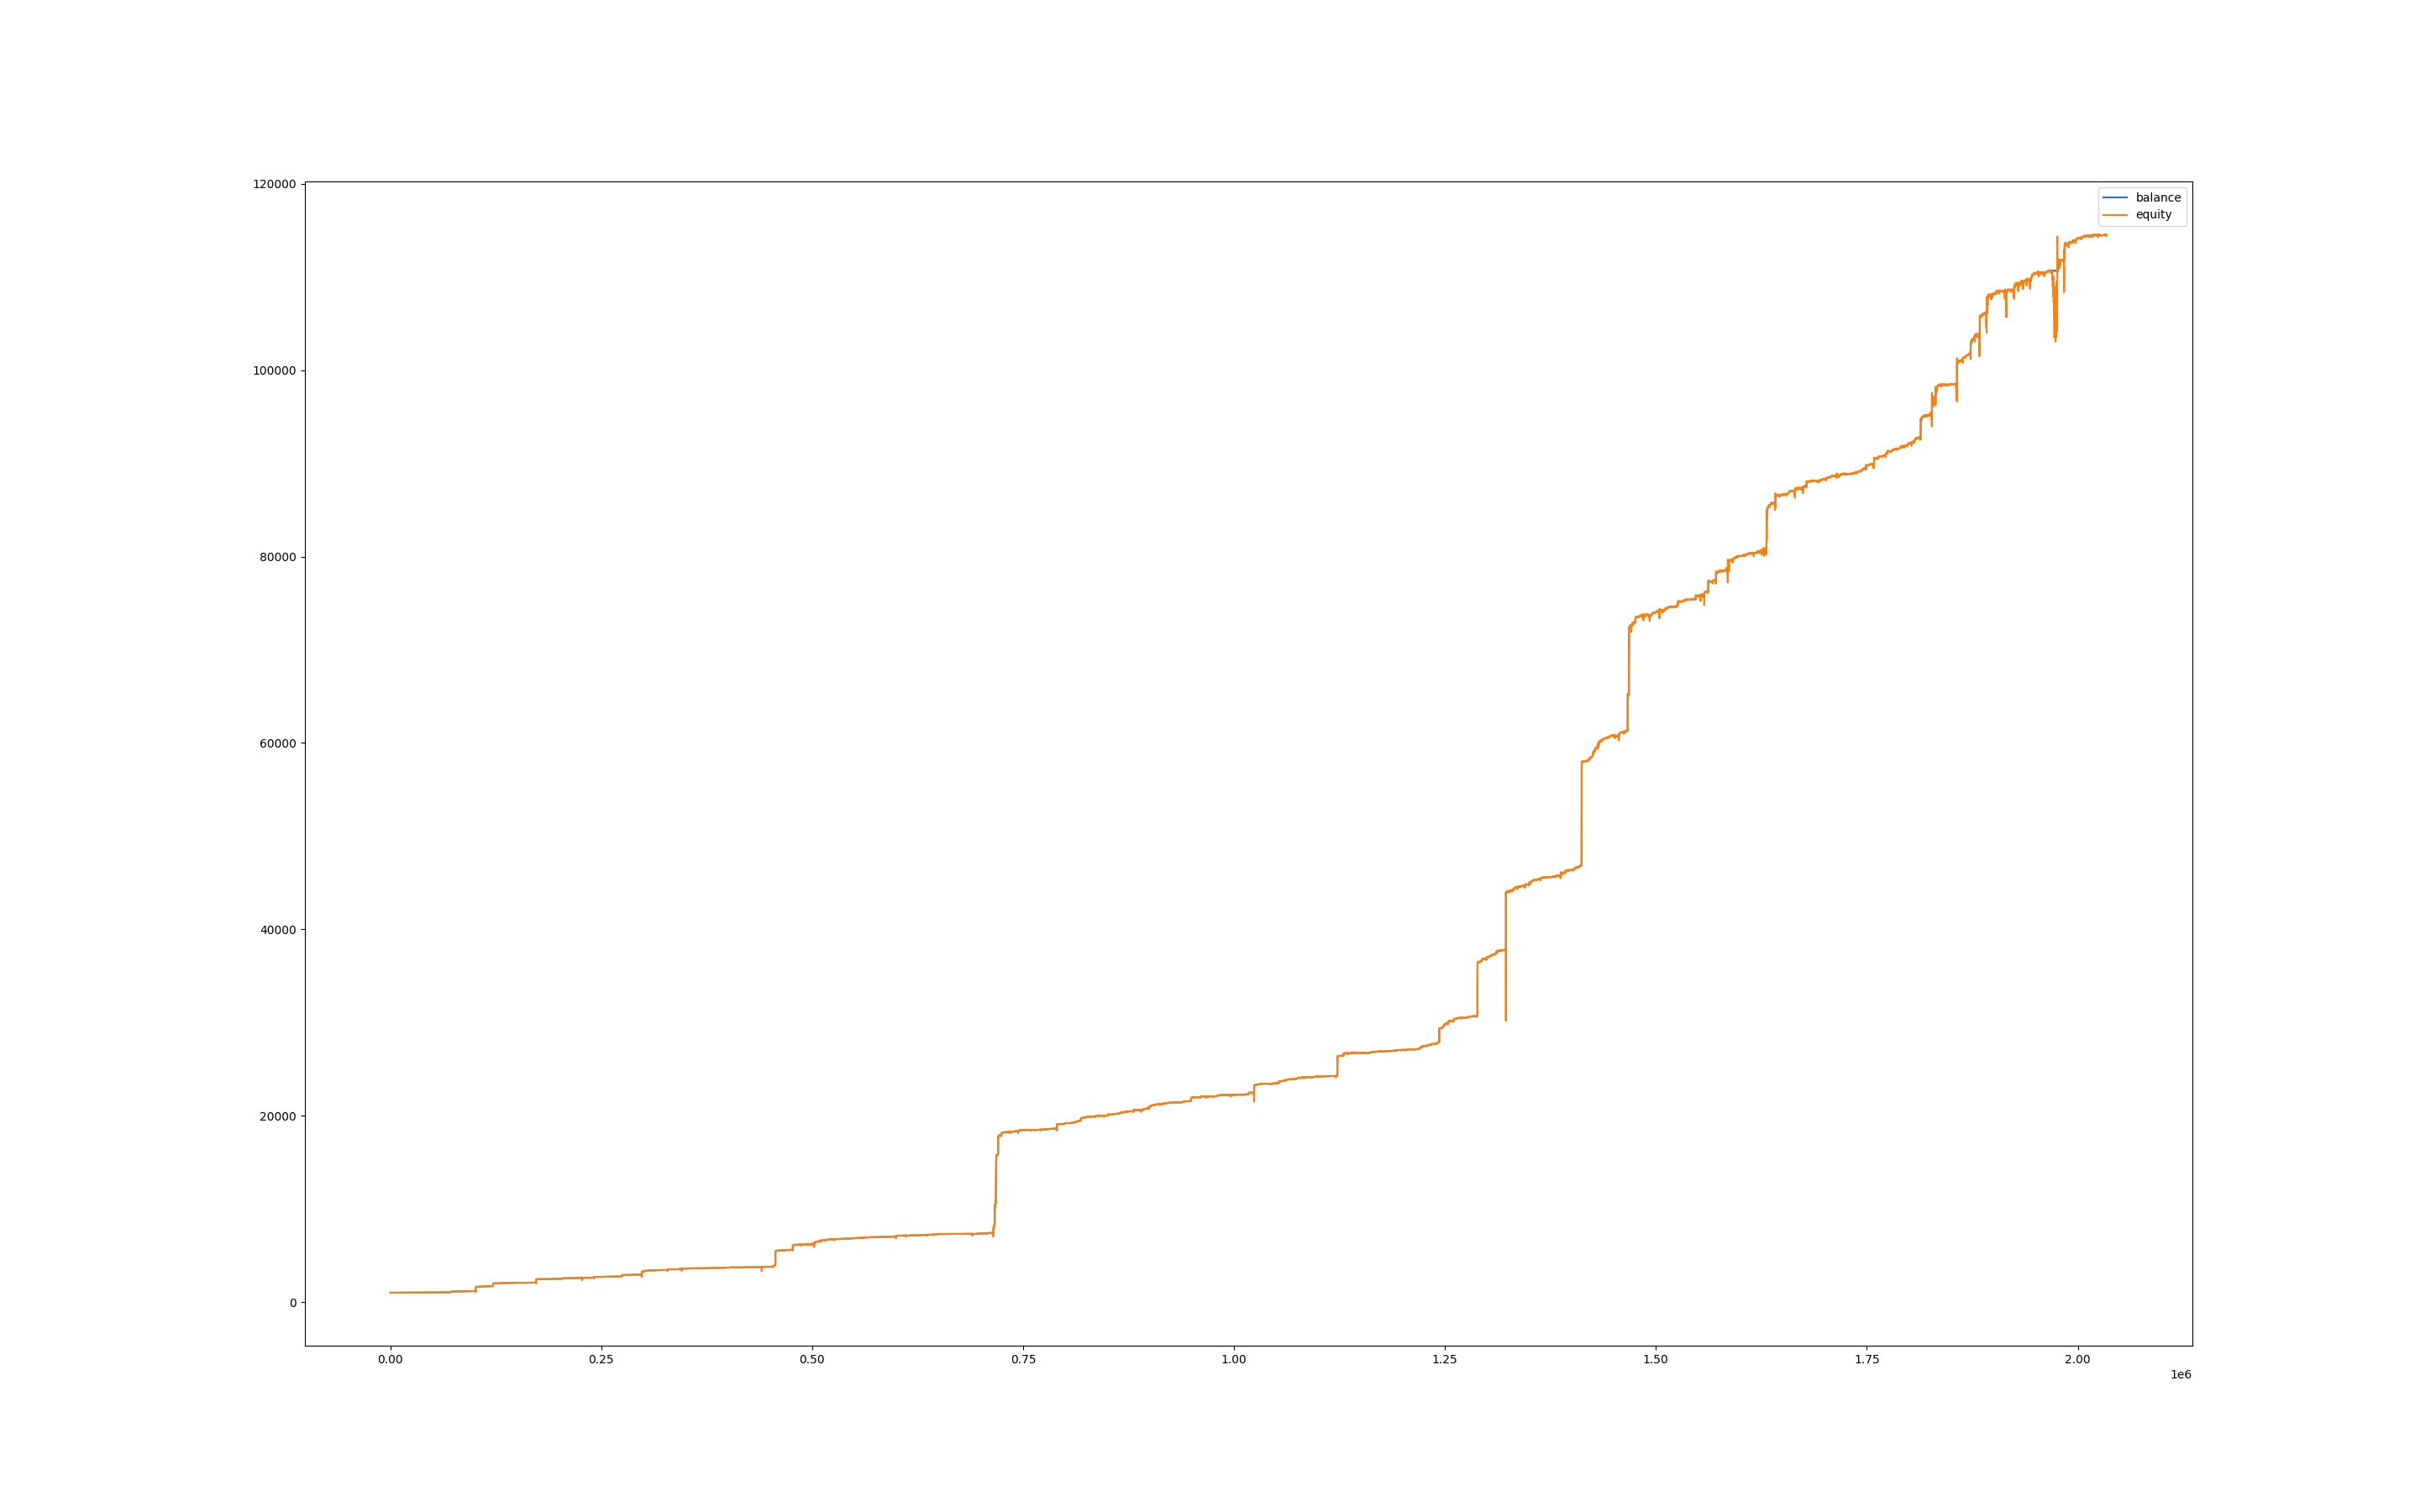

The file beside this chart, header and first rows:
, balance, equity, balance_btc, equity_btc
0, 1000, 1000, 0.0, 0.0
60, 1000, 999.9, 0.0, -0.098
120, 1000, 1000, 0.0, 0.0
180, 1000, 1000, 0.0, 0.0
240, 1000, 1000, 0.0, 0.0
300, 1000, 1000, 0.0, 0.0
360, 1000, 1000, 0.0, 0.0
420, 1000, 1000, 0.0, 0.0
480, 1000, 1000, 0.0, 0.0
540, 1000, 1000, 0.0, 0.0
600, 1000, 1000, 0.0, 0.0
660, 1000, 1000, 0.0, 0.0
720, 1001, 1001, 0.0, 0.403
780, 1001, 1001, 0.0, 0.0
840, 1001, 1000, 0.0, -0.442
900, 1000, 1001, 0.0, 0.0
960, 1000, 1001, 0.0, 0.2275
1020, 1000, 998.8, 0.0, -1.17
1080, 1000, 998.8, 0.0, -1.137
1140, 1000, 999, 0.0, -0.975
1200, 999.9, 998.7, 0.0, -1.274
1260, 999.9, 995.5, 0.0, -4.426
1320, 999.9, 997.5, 0.0, -2.418
1380, 1001, 1001, 0.0, 1.152
1440, 1000, 1001, 0.0, 0.056
1500, 1000, 1000, 0.0, 0.0
1560, 1000, 1000, 0.0, -0.035
1620, 1000, 1000, 0.0, -0.364
1680, 1000, 1001, 0.0, 0.322
1740, 1000, 1000, 0.0, 0.0
1800, 1000, 999.7, 0.0, -0.581
1860, 1000, 1000, 0.0, 0.007
1920, 1000, 999.2, 0.0, -1.036
1980, 1000, 999.2, 0.0, -1.05
2040, 1000, 999.4, 0.0, -0.896
2100, 1000, 1000, 0.0, -0.231
2160, 1000, 1000, 0.0, 0.0
2220, 1000, 1000, 0.0, 0.0
2280, 1000, 1000, 0.0, 0.0
2340, 1000, 1000, 0.0, 0.0
2400, 1000, 1000, 0.0, 0.0
2460, 1000, 1000, 0.0, 0.0
2520, 1000, 1000, 0.0, 0.0
2580, 1000, 1000, 0.0, 0.0
2640, 1000, 1001, 0.0, 0.4745
2700, 1000, 1000, 0.0, -0.13
2760, 1000, 1000, 0.0, 0.0
2820, 1001, 1001, 0.0, 0.9295
2880, 1001, 999.7, 0.0, -1.053
2940, 1001, 999.2, 0.0, -1.586
3000, 1001, 999.7, 0.0, -1.058
3060, 1001, 998.9, 0.0, -1.898
3120, 1002, 1001, 0.0, 0.7165
3180, 1002, 1002, 0.0, 0.0
3240, 1001, 1002, 0.0, 0.0
3300, 1001, 1002, 0.0, 0.21
3360, 1002, 1002, 0.0, 0.406
3420, 1002, 1002, 0.0, -0.084
3480, 1002, 1002, 0.0, 0.322
3540, 1003, 1003, 0.0, 1.358
... 33,844 more rows
